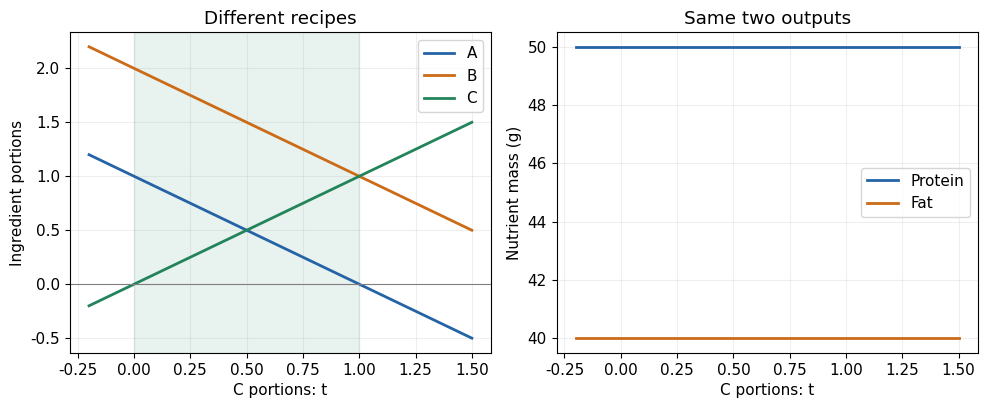
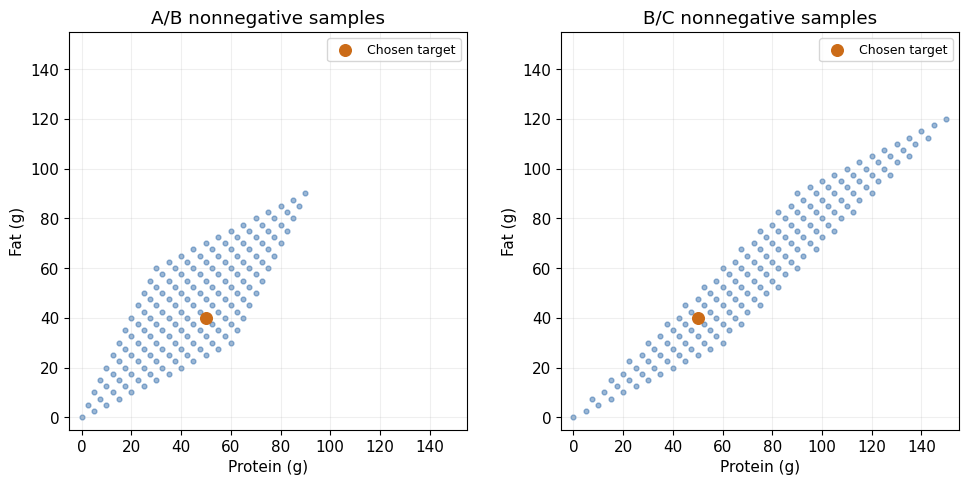

These figures' Python source, in order:
import numpy as np
import matplotlib.pyplot as plt
plt.rcParams.update({"font.family": "DejaVu Sans", "font.size": 11, "figure.dpi": 140})
a = np.array([10.0, 20.0])
b = np.array([20.0, 10.0])
c = np.array([30.0, 30.0])
A = np.column_stack([a, b, c])
BLUE, ORANGE, GREEN = "#2463a6", "#cb6b17", "#23845b"
assert np.allclose(c, a+b)


t = 0.5  # 再试 0、1、1.5
amounts = np.array([1-t, 2-t, t])
nutrients = A @ amounts
mass = 100*amounts.sum()
print("甲、乙、丙用量（份）:", amounts)
print("蛋白质、脂肪（克）:", nutrients)
print("总质量（克）:", mass)
print("用量都非负:", bool(np.all(amounts >= 0)))
assert np.allclose(nutrients, [50, 40])

parameters = np.linspace(-0.2, 1.5, 120)
family = np.vstack([1-parameters, 2-parameters, parameters])
outputs = A @ family
fig, axes = plt.subplots(1, 2, figsize=(10, 4.2))
for row, color, label in zip(family, [BLUE, ORANGE, GREEN], ["A", "B", "C"]):
    axes[0].plot(parameters, row, color=color, lw=2, label=label)
axes[0].axvspan(0, 1, color=GREEN, alpha=0.1)
axes[0].axhline(0, color="0.5", lw=0.8)
axes[0].set(xlabel="C portions: t", ylabel="Ingredient portions", title="Different recipes")
axes[0].legend()
for row, color, label in zip(outputs, [BLUE, ORANGE], ["Protein", "Fat"]):
    axes[1].plot(parameters, row, color=color, lw=2, label=label)
axes[1].set(xlabel="C portions: t", ylabel="Nutrient mass (g)", title="Same two outputs")
axes[1].legend()
for ax in axes:
    ax.grid(alpha=0.2)
fig.tight_layout()
plt.show()


P, F = 50.0, 40.0  # 再试 (10,20)、(10,0)、(40,50)
target = np.array([P, F])
r, s = (2*F-P)/30, (2*P-F)/30
coeff_ab = np.array([r, s])
coeff_bc = np.array([s-r, r])
B_ab = np.column_stack([a, b])
B_bc = np.column_stack([b, c])
print("甲乙基坐标:", coeff_ab, "重建:", B_ab @ coeff_ab)
print("乙丙基坐标:", coeff_bc, "重建:", B_bc @ coeff_bc)
print("甲乙配方非负:", bool(np.all(coeff_ab >= -1e-10)))
print("乙丙配方非负:", bool(np.all(coeff_bc >= -1e-10)))
assert np.allclose(B_ab @ coeff_ab, target)
assert np.allclose(B_bc @ coeff_bc, target)


portion = np.linspace(0, 3, 13)
x, y = np.meshgrid(portion, portion)
coefficients = np.vstack([x.ravel(), y.ravel()])
fig, axes = plt.subplots(1, 2, figsize=(10, 4.8))
for ax, basis, title in zip(axes, [B_ab, B_bc], ["A/B nonnegative samples", "B/C nonnegative samples"]):
    samples = basis @ coefficients
    ax.scatter(samples[0], samples[1], s=12, alpha=0.45, color=BLUE)
    ax.scatter([target[0]], [target[1]], color=ORANGE, s=70, label="Chosen target", zorder=4)
    ax.set(xlim=(-5, 155), ylim=(-5, 155), aspect="equal",
           xlabel="Protein (g)", ylabel="Fat (g)", title=title)
    ax.grid(alpha=0.2)
    ax.legend(fontsize=9)
fig.tight_layout()
plt.show()


target = np.array([50.0, 40.0])  # 再试 [20,40]
portion_from_protein = target[0]/a[0]
prediction = portion_from_protein*a
print("由蛋白质要求算出的甲用量:", portion_from_protein)
print("得到两项成分:", prediction)
print("目标:", target, "两项都满足:", np.allclose(prediction, target))


A_mass = np.vstack([A, [100.0, 100.0, 100.0]])
old_adjustment = np.array([-1.0, -1.0, 1.0])
print("旧调整的三项输出变化（克）:", A_mass @ old_adjustment)
assert np.allclose(A_mass @ old_adjustment, [0, 0, -100])

P, F, M = 50.0, 40.0, 250.0  # 再试质量 300、200、150
t = (P+F)/30 - M/100
r = M/100 + (F-2*P)/30
s = M/100 + (P-2*F)/30
amounts = np.array([r, s, t])
target_three = np.array([P, F, M])
print("甲、乙、丙用量（份）:", amounts)
print("三项重建（克）:", A_mass @ amounts)
print("等式成立:", np.allclose(A_mass @ amounts, target_three))
print("可用非负配方:", bool(np.all(amounts >= -1e-10)))
assert np.allclose(A_mass @ amounts, target_three)

# 用数值秩作核对；线性无关的一般论证见正文，而不是靠此函数证明。
print("只记录两项成分时的独立方向数:", np.linalg.matrix_rank(A))
print("再记录总质量时的独立方向数:", np.linalg.matrix_rank(A_mass))
assert np.linalg.matrix_rank(A) == 2
assert np.linalg.matrix_rank(A_mass) == 3

# 多取几组目标，检查手推公式；负值也允许，因为此处测试实数关系。
for P, F, M in [(50,40,300), (50,40,200), (10,20,100), (-3,8,25), (0,0,0)]:
    formula = np.array([M/100+(F-2*P)/30, M/100+(P-2*F)/30, (P+F)/30-M/100])
    assert np.allclose(A_mass @ formula, [P,F,M])
